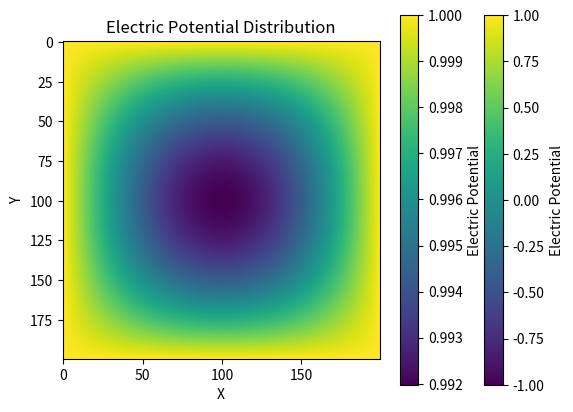

Recreate this plot in Python.
# Load modules and imports neceasasary 
import numpy as np
import scipy.optimize as optimist
import matplotlib.pyplot as plt
import sys,os


# we will be using 64bit floating point representation
# Stay clear of recursion if possible it a bad game to play unless you have 
# a hop up or hop out scheme



# Some easy to remember utils for readability 
doNothing  = lambda x:x

defualtResolutions = {'1080i':'Nice Try!☺'}

# We gonna solve this in a suitably fashion guys ☺
def laplace_ode_solver(size:'tuple[int,int]|np.ndarray[int,int]',fixedCondtions:'function'=doNothing,startingshape:'function'=doNothing,resoultion:'str|tuple[int,int]|np.ndarray[int,int]'=(1,1)):
    # TODO: Fix docstrings adding more detail to params
    """Solves the Laplace equation using a finite difference scheme.

    Args:
        size: A tuple (x_size, y_size) specifying the grid dimensions.
        resolution: A tuple (dx, dy) specifying the grid spacing or a string 'auto' for automatic resolution.
        fixedCondtions: A function that enforces boundary conditions on the potential grid.
        startingshape: A function that defines the initial shape of the potential grid.

    Returns:
        A NumPy array representing the electric potential at all grid points.
    """
    
    w_x_h = np.array(size,int)
    preception = np.array(resoultion,int)
    pixel_w_X_h = w_x_h/preception
    print(pixel_w_X_h)
    # two frames to allow rotation/Cyling and comparisons
    Frames  = np.zeros((2,int(pixel_w_X_h[1]),int(pixel_w_X_h[0])))
    Frames[0] = startingshape(Frames[0])

    i = 0
    # TODO: possibly remove while loop, its too messy.
    while True:
        ForwardHSpace_A2f = Frames[i%2, 1:-1, 2:]
        BackwardHSpace_A2f = Frames[i%2, 1:-1, :-2]
        ForwardVSpace_A2f = Frames[i%2, 2:, 1:-1]
        BackwardVSpace_A2f = Frames[i%2, :-2, 1:-1]

        Frames[(i+1)%2, 1:-1, 1:-1] = 0.25*(ForwardHSpace_A2f+BackwardHSpace_A2f+ForwardVSpace_A2f+BackwardVSpace_A2f)
        Frames[(i+1)%2] = fixedCondtions(Frames[(i+1)%2])
        i= (i+1)%2
        # TODO: Make the change relative easier to tell the precentage change
        if np.max(np.abs((Frames[0]-Frames[1]))) < 1e-6:
            break
    # TODO: Tranform into a vector field 
    return Frames[i]



        
def endToEndLine(Grid:np.ndarray):
    height,width=Grid.shape
    Grid[:,(0,-1)]=1.0
    midx = width//2
    startx=midx-width//8
    endx=midx+width//8

    midy = height//2
    starty=midy-height//8
    endy=midy+width//8
    Grid[starty:endy,startx:endx]=-1.0
    return Grid

def BoxinBox(Grid:np.ndarray):
    height,width=Grid.shape
    Grid[:,(0,-1)]=Grid[(0,-1),:]=1.0
    return Grid

potential = laplace_ode_solver((200,100),endToEndLine,endToEndLine)

plt.imshow(potential, cmap='viridis')
plt.colorbar(label='Electric Potential')
plt.title('Electric Potential Distribution')
plt.xlabel('X')
plt.ylabel('Y')
plt.show()

potential = laplace_ode_solver((200,200),BoxinBox,BoxinBox)

plt.imshow(potential, cmap='viridis')
plt.colorbar(label='Electric Potential')
plt.title('Electric Potential Distribution')
plt.xlabel('X')
plt.ylabel('Y')
plt.show()